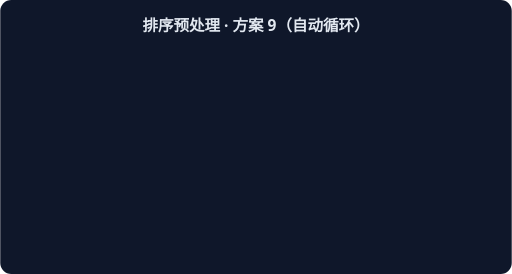
t = 0.00 s
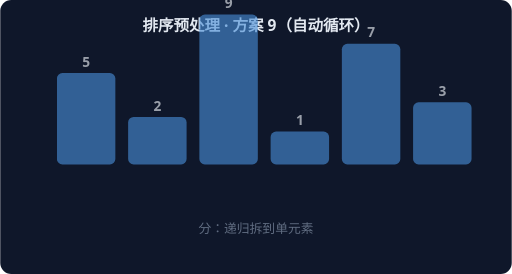
t = 1.67 s
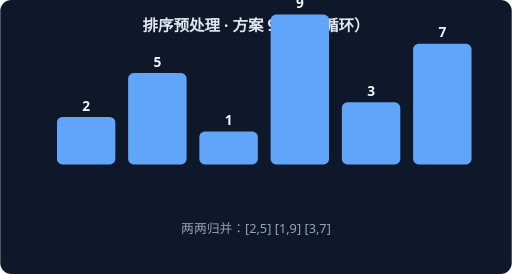
t = 3.33 s
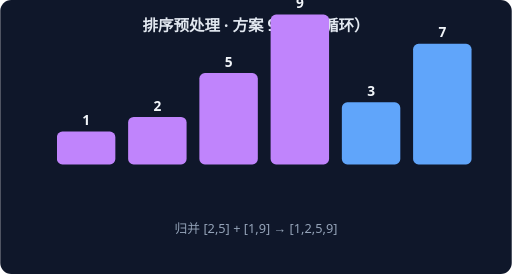
t = 5.00 s
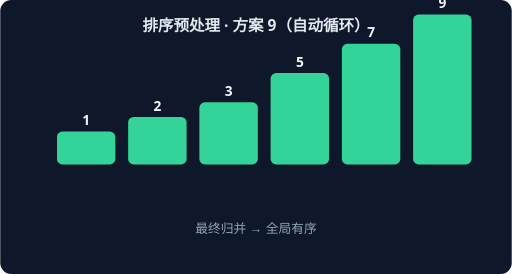
t = 6.67 s
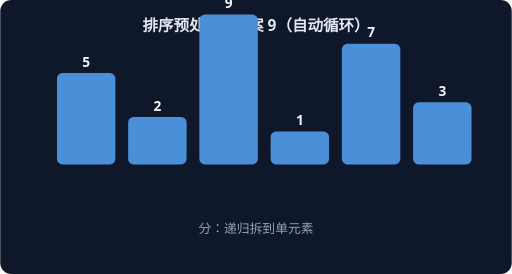
t = 8.33 s

The animated SVG that drew these frames (rendered in a browser with its animation timeline set to each time). Animation: 4 CSS @keyframes rules; frames cover the first 8.33 s, repeats indefinitely.

<svg xmlns="http://www.w3.org/2000/svg" width="560" height="300" viewBox="0 0 560 300" font-family="system-ui,sans-serif">
<rect width="560" height="300" rx="12" fill="#0F172A"/>
<text x="280" y="34" text-anchor="middle" fill="#E2E8F0" font-size="17" font-weight="600">排序预处理 · 方案 9（自动循环）</text>
<g style="animation: st0 7.2s linear infinite both">
<rect x="62" y="80" width="64" height="100" rx="6" fill="#4A90D9"/>
<text x="94" y="73" text-anchor="middle" fill="#F1F5F9" font-size="15" font-weight="700">5</text>
<rect x="140" y="128" width="64" height="52" rx="6" fill="#4A90D9"/>
<text x="172" y="121" text-anchor="middle" fill="#F1F5F9" font-size="15" font-weight="700">2</text>
<rect x="218" y="16" width="64" height="164" rx="6" fill="#4A90D9"/>
<text x="250" y="9" text-anchor="middle" fill="#F1F5F9" font-size="15" font-weight="700">9</text>
<rect x="296" y="144" width="64" height="36" rx="6" fill="#4A90D9"/>
<text x="328" y="137" text-anchor="middle" fill="#F1F5F9" font-size="15" font-weight="700">1</text>
<rect x="374" y="48" width="64" height="132" rx="6" fill="#4A90D9"/>
<text x="406" y="41" text-anchor="middle" fill="#F1F5F9" font-size="15" font-weight="700">7</text>
<rect x="452" y="112" width="64" height="68" rx="6" fill="#4A90D9"/>
<text x="484" y="105" text-anchor="middle" fill="#F1F5F9" font-size="15" font-weight="700">3</text>
<text x="280" y="255" text-anchor="middle" fill="#94A3B8" font-size="14">分：递归拆到单元素</text>
</g>
<g style="animation: st1 7.2s linear infinite both">
<rect x="62" y="128" width="64" height="52" rx="6" fill="#60A5FA"/>
<text x="94" y="121" text-anchor="middle" fill="#F1F5F9" font-size="15" font-weight="700">2</text>
<rect x="140" y="80" width="64" height="100" rx="6" fill="#60A5FA"/>
<text x="172" y="73" text-anchor="middle" fill="#F1F5F9" font-size="15" font-weight="700">5</text>
<rect x="218" y="144" width="64" height="36" rx="6" fill="#60A5FA"/>
<text x="250" y="137" text-anchor="middle" fill="#F1F5F9" font-size="15" font-weight="700">1</text>
<rect x="296" y="16" width="64" height="164" rx="6" fill="#60A5FA"/>
<text x="328" y="9" text-anchor="middle" fill="#F1F5F9" font-size="15" font-weight="700">9</text>
<rect x="374" y="112" width="64" height="68" rx="6" fill="#60A5FA"/>
<text x="406" y="105" text-anchor="middle" fill="#F1F5F9" font-size="15" font-weight="700">3</text>
<rect x="452" y="48" width="64" height="132" rx="6" fill="#60A5FA"/>
<text x="484" y="41" text-anchor="middle" fill="#F1F5F9" font-size="15" font-weight="700">7</text>
<text x="280" y="255" text-anchor="middle" fill="#94A3B8" font-size="14">两两归并：[2,5] [1,9] [3,7]</text>
</g>
<g style="animation: st2 7.2s linear infinite both">
<rect x="62" y="144" width="64" height="36" rx="6" fill="#C084FC"/>
<text x="94" y="137" text-anchor="middle" fill="#F1F5F9" font-size="15" font-weight="700">1</text>
<rect x="140" y="128" width="64" height="52" rx="6" fill="#C084FC"/>
<text x="172" y="121" text-anchor="middle" fill="#F1F5F9" font-size="15" font-weight="700">2</text>
<rect x="218" y="80" width="64" height="100" rx="6" fill="#C084FC"/>
<text x="250" y="73" text-anchor="middle" fill="#F1F5F9" font-size="15" font-weight="700">5</text>
<rect x="296" y="16" width="64" height="164" rx="6" fill="#C084FC"/>
<text x="328" y="9" text-anchor="middle" fill="#F1F5F9" font-size="15" font-weight="700">9</text>
<rect x="374" y="112" width="64" height="68" rx="6" fill="#60A5FA"/>
<text x="406" y="105" text-anchor="middle" fill="#F1F5F9" font-size="15" font-weight="700">3</text>
<rect x="452" y="48" width="64" height="132" rx="6" fill="#60A5FA"/>
<text x="484" y="41" text-anchor="middle" fill="#F1F5F9" font-size="15" font-weight="700">7</text>
<text x="280" y="255" text-anchor="middle" fill="#94A3B8" font-size="14">归并 [2,5] + [1,9] → [1,2,5,9]</text>
</g>
<g style="animation: st3 7.2s linear infinite both">
<rect x="62" y="144" width="64" height="36" rx="6" fill="#34D399"/>
<text x="94" y="137" text-anchor="middle" fill="#F1F5F9" font-size="15" font-weight="700">1</text>
<rect x="140" y="128" width="64" height="52" rx="6" fill="#34D399"/>
<text x="172" y="121" text-anchor="middle" fill="#F1F5F9" font-size="15" font-weight="700">2</text>
<rect x="218" y="112" width="64" height="68" rx="6" fill="#34D399"/>
<text x="250" y="105" text-anchor="middle" fill="#F1F5F9" font-size="15" font-weight="700">3</text>
<rect x="296" y="80" width="64" height="100" rx="6" fill="#34D399"/>
<text x="328" y="73" text-anchor="middle" fill="#F1F5F9" font-size="15" font-weight="700">5</text>
<rect x="374" y="48" width="64" height="132" rx="6" fill="#34D399"/>
<text x="406" y="41" text-anchor="middle" fill="#F1F5F9" font-size="15" font-weight="700">7</text>
<rect x="452" y="16" width="64" height="164" rx="6" fill="#34D399"/>
<text x="484" y="9" text-anchor="middle" fill="#F1F5F9" font-size="15" font-weight="700">9</text>
<text x="280" y="255" text-anchor="middle" fill="#94A3B8" font-size="14">最终归并 → 全局有序</text>
</g>
<style>
.st0 {opacity:0} @keyframes st0 {0%{opacity:0}0.00%{opacity:0}3.00%{opacity:1}22.00%{opacity:1}25.00%{opacity:0}100%{opacity:0}}
.st1 {opacity:0} @keyframes st1 {0%{opacity:0}25.00%{opacity:0}28.00%{opacity:1}47.00%{opacity:1}50.00%{opacity:0}100%{opacity:0}}
.st2 {opacity:0} @keyframes st2 {0%{opacity:0}50.00%{opacity:0}53.00%{opacity:1}72.00%{opacity:1}75.00%{opacity:0}100%{opacity:0}}
.st3 {opacity:0} @keyframes st3 {0%{opacity:0}75.00%{opacity:0}78.00%{opacity:1}97.00%{opacity:1}100.00%{opacity:0}100%{opacity:0}}
</style>
</svg>
